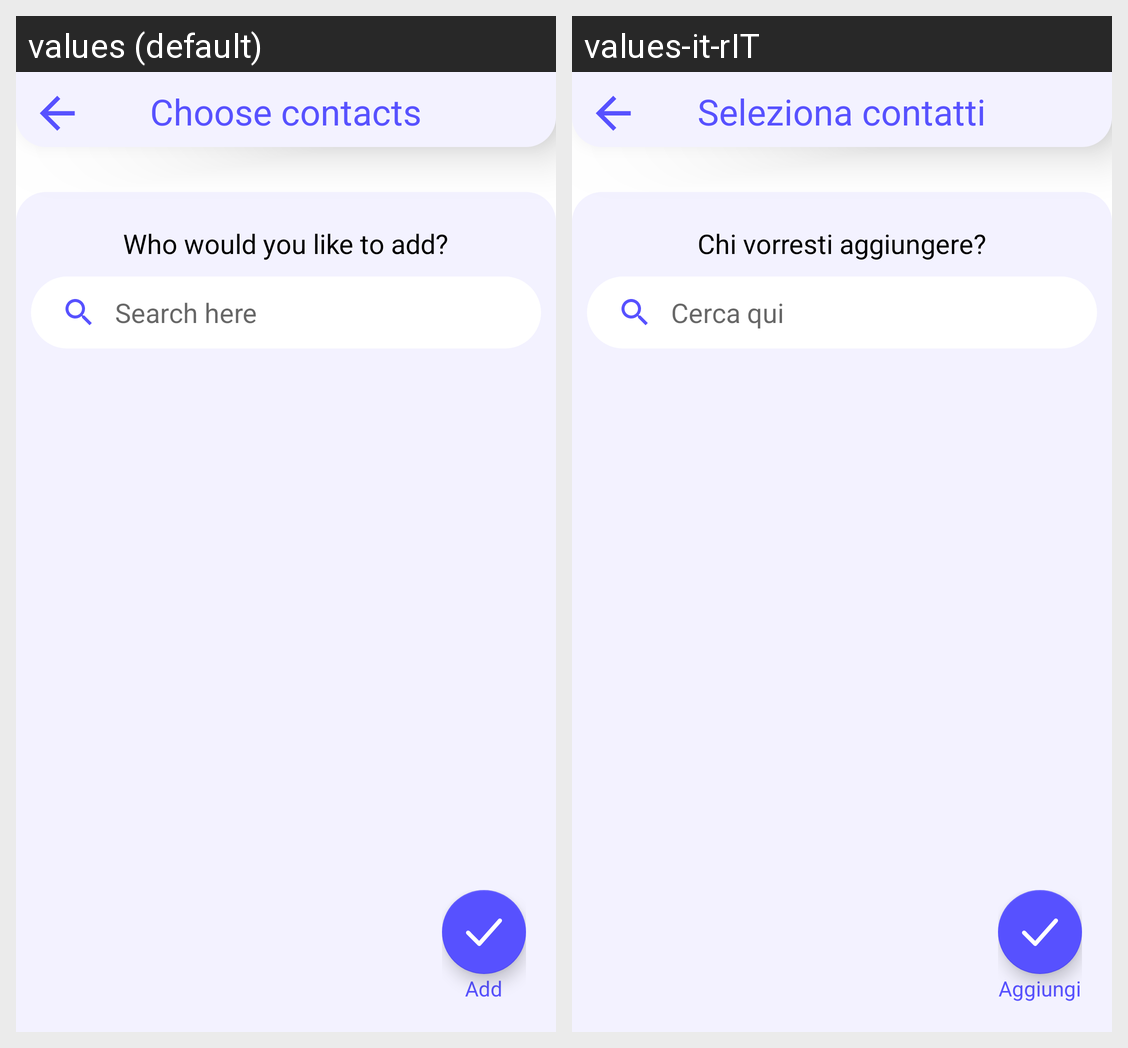

Locale-by-locale string values for the Android screen shown in this grid:
Android screen res/layout/activity_add_contacts.xml rendered under 2 locales, left to right: values (default), values-it-rIT. Device: Nexus 5 (rendered at 1080×1920; each locale shown at half size, 540×960, under a caption strip naming it); theme Theme.Savent.
Strings drawn on this screen, with the default value and each locale's value (text and hints the layout hard-codes, and strings that could not be matched under every locale, appear in the picture but are not listed):

selezionaContatti
  values: Choose contacts
  values-it-rIT: Seleziona contatti

aggiungi_contatto
  values: Who would you like to add?
  values-it-rIT: Chi vorresti aggiungere?

searchPlaceholder
  values: Search here
  values-it-rIT: Cerca qui

add
  values: Add
  values-it-rIT: Aggiungi
